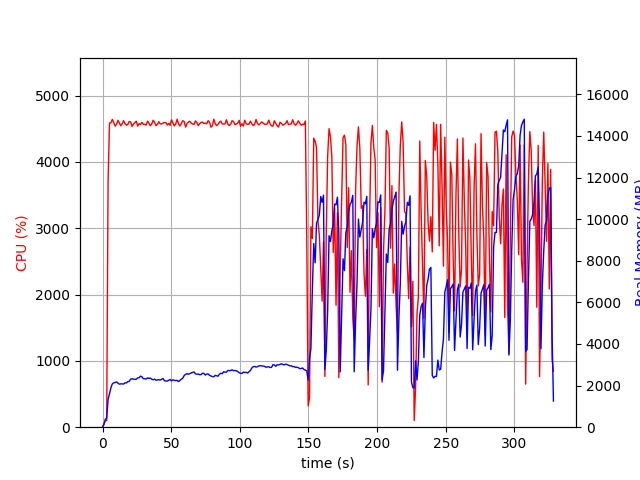

The data file committed next to this chart (first rows):
elapsed_time, nproc, cpu, mem_real, mem_virtual
3.8623809814453125e-05, 1, 0.0, 12.35, 3187
1.007, 1, 47.7, 124.4, 769.6
2.015, 1, 99.2, 384.4, 1976
3.022, 1, 100.2, 450.3, 1992
4.031, 1, 3705, 1328, 6241
5.057, 1, 4587, 1619, 6575
6.083, 1, 4591, 1892, 6892
7.11, 1, 4643, 2082, 7100
8.137, 1, 4594, 2130, 7164
9.162, 1, 4541, 2151, 7274
10.19, 1, 4569, 2179, 7352
11.22, 1, 4628, 2119, 7400
12.24, 1, 4590, 2068, 7422
13.27, 1, 4546, 2083, 7444
14.3, 1, 4577, 2082, 7475
15.32, 1, 4623, 2074, 7483
16.35, 1, 4580, 2133, 7520
17.37, 1, 4554, 2127, 7520
18.4, 1, 4568, 2192, 7607
19.43, 1, 4610, 2200, 7659
20.45, 1, 4604, 2309, 7739
21.48, 1, 4536, 2328, 7819
22.5, 1, 4572, 2307, 7909
23.53, 1, 4593, 2301, 7929
24.56, 1, 4615, 2304, 7929
25.58, 1, 4541, 2373, 8005
26.61, 1, 4578, 2372, 8069
27.64, 1, 4566, 2453, 8125
28.66, 1, 4597, 2426, 8149
29.69, 1, 4567, 2330, 8171
30.73, 1, 4569, 2328, 8201
31.76, 1, 4556, 2315, 8221
32.78, 1, 4616, 2372, 8267
33.81, 1, 4585, 2342, 8285
34.83, 1, 4547, 2362, 8307
35.86, 1, 4576, 2306, 8317
36.89, 1, 4630, 2279, 8317
37.91, 1, 4594, 2312, 8357
38.94, 1, 4549, 2258, 8389
39.97, 1, 4569, 2271, 8399
40.99, 1, 4607, 2282, 8495
42.03, 1, 4575, 2268, 8513
43.05, 1, 4574, 2301, 8525
44.08, 1, 4586, 2339, 8525
45.11, 1, 4594, 2235, 8525
46.13, 1, 4593, 2218, 8535
47.15, 1, 4558, 2217, 8535
48.18, 1, 4583, 2256, 8593
49.21, 1, 4553, 2293, 8639
50.24, 1, 4636, 2228, 8639
51.26, 1, 4592, 2276, 8689
52.29, 1, 4543, 2251, 8689
53.32, 1, 4574, 2241, 8701
54.34, 1, 4645, 2251, 8717
55.37, 1, 4573, 2191, 8717
56.4, 1, 4543, 2249, 8717
57.42, 1, 4582, 2311, 8733
58.45, 1, 4622, 2355, 8805
59.48, 1, 4610, 2489, 8863
60.51, 1, 4526, 2539, 8909
... 263 more rows
